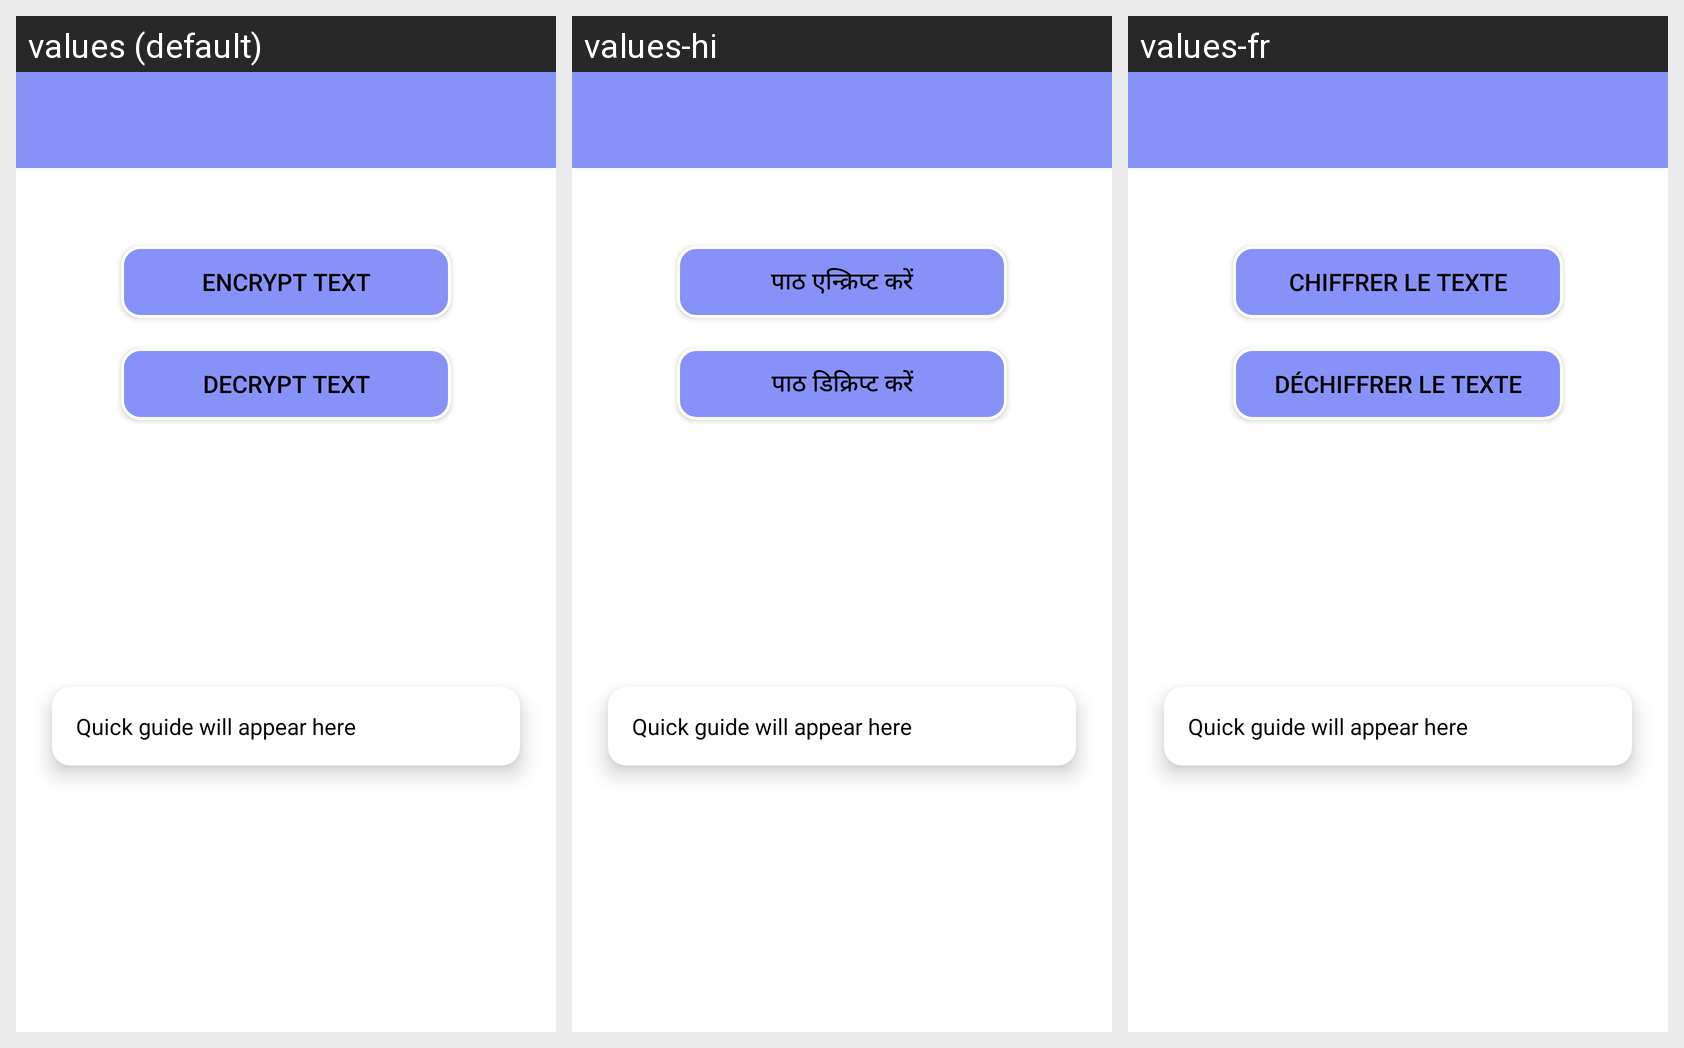

Locale-by-locale string values for the Android screen shown in this grid:
Android screen res/layout/activity_text_encryption.xml rendered under 3 locales, left to right: values (default), values-hi, values-fr. Device: Nexus 5 (rendered at 1080×1920; each locale shown at half size, 540×960, under a caption strip naming it); theme Theme.MyApplication.
Strings drawn on this screen, with the default value and each locale's value (text and hints the layout hard-codes, and strings that could not be matched under every locale, appear in the picture but are not listed):

encrypt_text
  values: Encrypt Text
  values-hi: पाठ एन्क्रिप्ट करें
  values-fr: Chiffrer le texte

decrypt_text
  values: Decrypt Text
  values-hi: पाठ डिक्रिप्ट करें
  values-fr: Déchiffrer le texte
